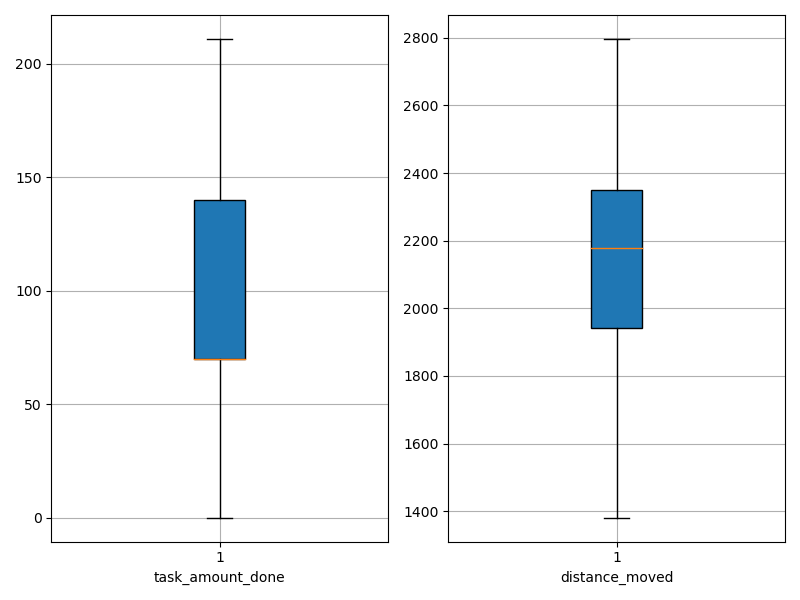

Source data for this figure (header and first rows):
agent_id, task_amount_done, distance_moved
0, 70.0, 2079
1, 70.0, 1860
2, 209.0, 2186
3, 71.0, 1932
4, 70.0, 1945
5, 211.0, 2013
6, 69.0, 2198
7, 141.0, 1381
8, 71.0, 2174
9, 70.0, 1998
10, 70.0, 1935
11, 70.0, 2797
12, 71.0, 1998
13, 141.0, 2714
14, 70.0, 2453
15, 142.0, 1843
16, 70.0, 2185
17, 141.0, 2645
18, 0.0, 2683
19, 0.0, 2490
20, 70.0, 2230
21, 70.0, 2115
22, 70.0, 1936
23, 208.0, 2217
24, 69.0, 1932
25, 70.0, 2246
26, 141.0, 2421
27, 140.0, 1512
28, 69.0, 2258
29, 69.0, 2333
30, 140.0, 2514
31, 138.0, 2160
32, 0.0, 2293
33, 70.0, 2277
34, 139.0, 1867
35, 69.0, 2149
36, 71.0, 2088
37, 139.0, 1534
38, 141.0, 2400
39, 140.0, 2522
